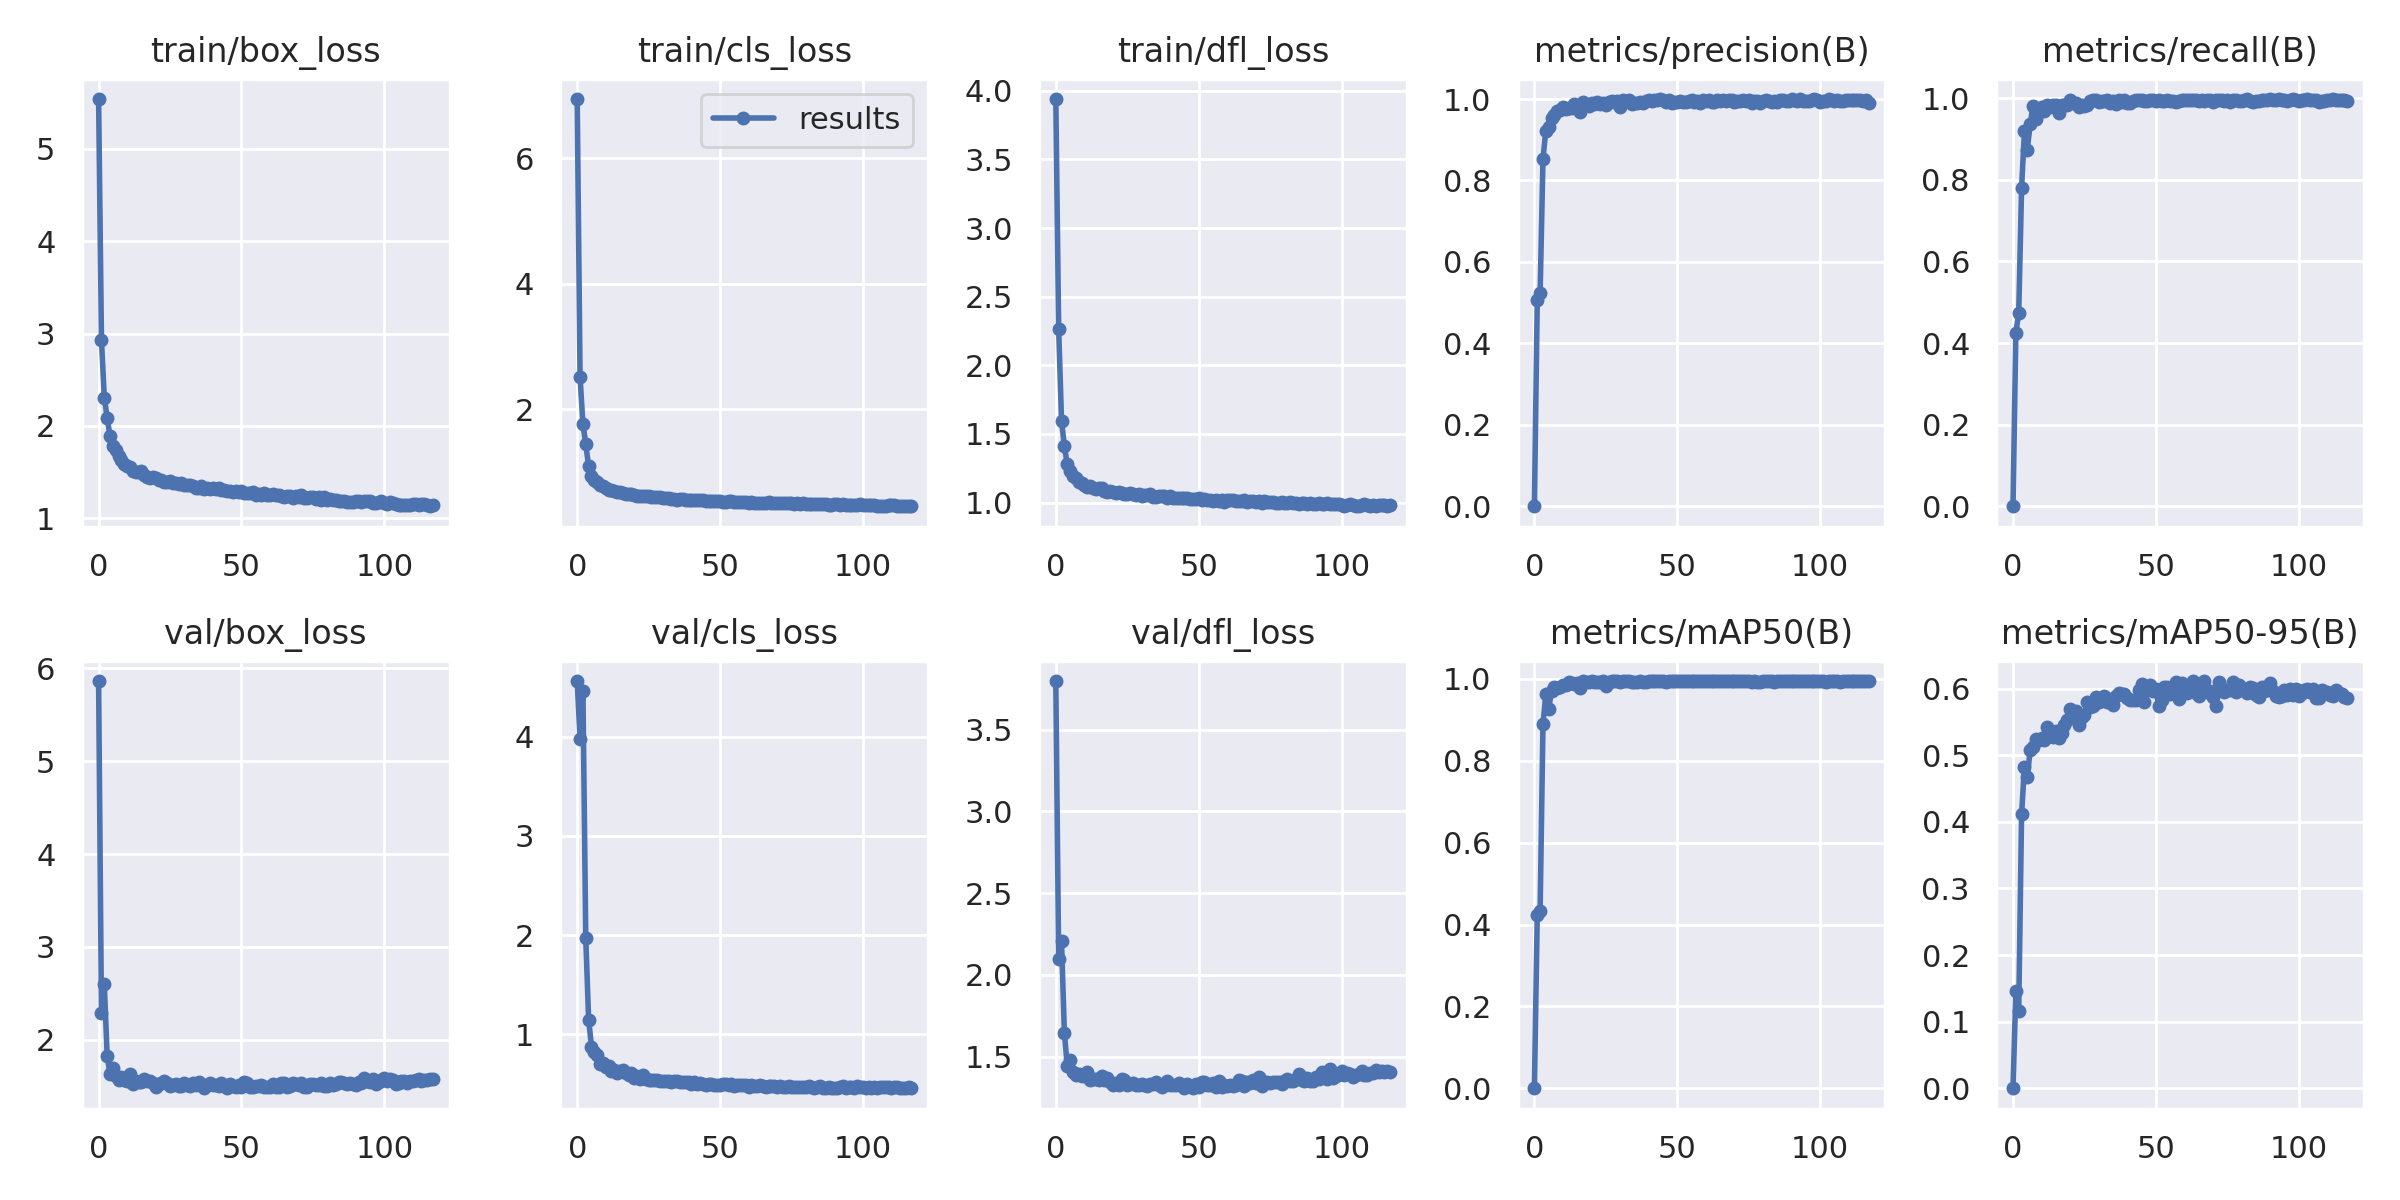

The file beside this chart, header and first rows:
epoch, train/box_loss, train/cls_loss, train/dfl_loss, metrics/precision(B), metrics/recall(B), metrics/mAP50(B), metrics/mAP50-95(B), val/box_loss, val/cls_loss, val/dfl_loss, lr/pg0, lr/pg1, lr/pg2
0, 5.539, 6.947, 3.939, 0, 0, 0, 0, 5.864, 4.562, 3.796, 0.07021, 0.00331, 0.00331
1, 2.929, 2.515, 2.266, 0.5053, 0.4255, 0.4236, 0.1462, 2.284, 3.979, 2.097, 0.04019, 0.006621, 0.006621
2, 2.305, 1.772, 1.598, 0.5232, 0.4733, 0.4341, 0.1163, 2.596, 4.459, 2.205, 0.01015, 0.00991, 0.00991
3, 2.088, 1.441, 1.41, 0.8531, 0.7797, 0.8889, 0.4112, 1.821, 1.966, 1.647, 0.009901, 0.009901, 0.009901
4, 1.889, 1.093, 1.28, 0.9223, 0.9195, 0.9625, 0.483, 1.632, 1.147, 1.446, 0.009901, 0.009901, 0.009901
5, 1.78, 0.9401, 1.231, 0.9304, 0.8743, 0.9279, 0.4667, 1.698, 0.8762, 1.477, 0.009868, 0.009868, 0.009868
6, 1.742, 0.8765, 1.195, 0.9544, 0.9368, 0.97, 0.5077, 1.614, 0.8217, 1.408, 0.009835, 0.009835, 0.009835
7, 1.679, 0.839, 1.18, 0.9596, 0.9811, 0.9803, 0.5128, 1.57, 0.7891, 1.389, 0.009802, 0.009802, 0.009802
8, 1.631, 0.7984, 1.152, 0.9703, 0.9501, 0.9788, 0.525, 1.597, 0.6962, 1.393, 0.009769, 0.009769, 0.009769
9, 1.593, 0.7765, 1.145, 0.9723, 0.9656, 0.9806, 0.5223, 1.567, 0.7068, 1.379, 0.009736, 0.009736, 0.009736
10, 1.57, 0.7478, 1.132, 0.9812, 0.9794, 0.9851, 0.5261, 1.552, 0.6699, 1.386, 0.009703, 0.009703, 0.009703
11, 1.551, 0.7227, 1.111, 0.9751, 0.969, 0.9852, 0.5229, 1.631, 0.6803, 1.408, 0.00967, 0.00967, 0.00967
12, 1.517, 0.711, 1.12, 0.9791, 0.9845, 0.9933, 0.542, 1.527, 0.6297, 1.356, 0.009637, 0.009637, 0.009637
13, 1.5, 0.6925, 1.109, 0.9777, 0.9776, 0.9896, 0.5336, 1.559, 0.6373, 1.366, 0.009604, 0.009604, 0.009604
14, 1.5, 0.6847, 1.103, 0.9879, 0.9833, 0.9883, 0.5272, 1.547, 0.6095, 1.364, 0.009571, 0.009571, 0.009571
15, 1.511, 0.6866, 1.106, 0.9836, 0.9845, 0.9908, 0.537, 1.55, 0.6245, 1.36, 0.009538, 0.009538, 0.009538
16, 1.474, 0.6716, 1.107, 0.9671, 0.9639, 0.9792, 0.5263, 1.58, 0.6444, 1.382, 0.009505, 0.009505, 0.009505
17, 1.448, 0.6522, 1.082, 0.993, 0.9843, 0.9939, 0.5335, 1.554, 0.609, 1.36, 0.009472, 0.009472, 0.009472
18, 1.44, 0.6467, 1.081, 0.9879, 0.9841, 0.9938, 0.5454, 1.557, 0.586, 1.372, 0.009439, 0.009439, 0.009439
19, 1.447, 0.6514, 1.087, 0.9834, 0.9845, 0.9936, 0.5526, 1.537, 0.6118, 1.348, 0.009406, 0.009406, 0.009406
20, 1.435, 0.6308, 1.077, 0.9914, 0.9963, 0.9941, 0.5688, 1.494, 0.5573, 1.327, 0.009373, 0.009373, 0.009373
21, 1.412, 0.6276, 1.07, 0.9868, 0.9897, 0.9931, 0.5622, 1.522, 0.5795, 1.337, 0.00934, 0.00934, 0.00934
22, 1.414, 0.6236, 1.076, 0.9927, 0.9879, 0.993, 0.5671, 1.53, 0.5448, 1.327, 0.009307, 0.009307, 0.009307
23, 1.398, 0.6182, 1.071, 0.9884, 0.9794, 0.9935, 0.5461, 1.552, 0.5849, 1.361, 0.009274, 0.009274, 0.009274
24, 1.395, 0.6143, 1.066, 0.9896, 0.9844, 0.9945, 0.5582, 1.538, 0.5525, 1.36, 0.009241, 0.009241, 0.009241
25, 1.4, 0.6184, 1.064, 0.9862, 0.982, 0.9816, 0.5612, 1.501, 0.535, 1.325, 0.009208, 0.009208, 0.009208
26, 1.386, 0.6069, 1.069, 0.993, 0.9828, 0.9928, 0.5802, 1.515, 0.5403, 1.333, 0.009175, 0.009175, 0.009175
27, 1.379, 0.5967, 1.062, 0.9944, 0.9931, 0.9939, 0.5719, 1.528, 0.5364, 1.339, 0.009142, 0.009142, 0.009142
28, 1.375, 0.6024, 1.056, 0.9939, 0.9966, 0.9947, 0.5736, 1.503, 0.5411, 1.324, 0.009109, 0.009109, 0.009109
29, 1.384, 0.6041, 1.062, 0.9949, 0.9948, 0.9949, 0.587, 1.506, 0.526, 1.326, 0.009076, 0.009076, 0.009076
30, 1.358, 0.581, 1.047, 0.9812, 0.9906, 0.9936, 0.5798, 1.535, 0.5254, 1.33, 0.009043, 0.009043, 0.009043
31, 1.356, 0.5817, 1.055, 0.9983, 0.9925, 0.995, 0.5848, 1.514, 0.5272, 1.327, 0.00901, 0.00901, 0.00901
32, 1.362, 0.5889, 1.054, 0.9941, 0.9931, 0.9948, 0.5892, 1.505, 0.5251, 1.321, 0.008977, 0.008977, 0.008977
33, 1.345, 0.5786, 1.064, 0.998, 0.9966, 0.995, 0.5804, 1.531, 0.5234, 1.335, 0.008944, 0.008944, 0.008944
34, 1.333, 0.5743, 1.039, 0.9873, 0.9879, 0.9938, 0.5797, 1.514, 0.5255, 1.331, 0.008911, 0.008911, 0.008911
35, 1.326, 0.5641, 1.042, 0.9914, 0.9945, 0.9937, 0.5749, 1.549, 0.5289, 1.343, 0.008878, 0.008878, 0.008878
36, 1.349, 0.5739, 1.051, 0.9897, 0.9862, 0.9938, 0.5884, 1.513, 0.5185, 1.325, 0.008845, 0.008845, 0.008845
37, 1.321, 0.5651, 1.045, 0.9931, 0.9948, 0.9944, 0.5942, 1.479, 0.5148, 1.315, 0.008812, 0.008812, 0.008812
38, 1.333, 0.5638, 1.045, 0.9913, 0.9914, 0.9937, 0.5928, 1.512, 0.514, 1.33, 0.008779, 0.008779, 0.008779
39, 1.317, 0.5525, 1.031, 0.9946, 0.9966, 0.9936, 0.5922, 1.529, 0.5134, 1.348, 0.008746, 0.008746, 0.008746
40, 1.325, 0.5618, 1.048, 0.9973, 0.9897, 0.9948, 0.5863, 1.516, 0.5011, 1.325, 0.008713, 0.008713, 0.008713
41, 1.316, 0.5582, 1.036, 0.9947, 0.9879, 0.9949, 0.5834, 1.508, 0.5137, 1.328, 0.00868, 0.00868, 0.00868
42, 1.33, 0.5626, 1.032, 0.9983, 0.9945, 0.995, 0.5828, 1.501, 0.4987, 1.326, 0.008647, 0.008647, 0.008647
43, 1.305, 0.5509, 1.031, 0.9976, 0.9948, 0.9948, 0.5838, 1.532, 0.5086, 1.341, 0.008614, 0.008614, 0.008614
44, 1.303, 0.5541, 1.034, 0.9998, 0.9966, 0.995, 0.5973, 1.498, 0.4965, 1.326, 0.008581, 0.008581, 0.008581
45, 1.3, 0.5449, 1.031, 0.9979, 0.9948, 0.995, 0.6067, 1.478, 0.4861, 1.307, 0.008548, 0.008548, 0.008548
46, 1.298, 0.541, 1.033, 0.9929, 0.9931, 0.9931, 0.5803, 1.527, 0.4934, 1.332, 0.008515, 0.008515, 0.008515
47, 1.282, 0.5402, 1.029, 0.9965, 0.9924, 0.995, 0.5988, 1.501, 0.4994, 1.321, 0.008482, 0.008482, 0.008482
48, 1.3, 0.5438, 1.029, 0.9914, 0.9962, 0.9949, 0.6059, 1.486, 0.4874, 1.307, 0.008449, 0.008449, 0.008449
49, 1.282, 0.5387, 1.024, 0.9929, 0.9966, 0.9949, 0.596, 1.515, 0.4876, 1.331, 0.008416, 0.008416, 0.008416
50, 1.293, 0.54, 1.031, 0.9917, 0.9931, 0.9948, 0.5995, 1.489, 0.4883, 1.315, 0.008383, 0.008383, 0.008383
51, 1.27, 0.529, 1.019, 0.9941, 0.9966, 0.9943, 0.5738, 1.541, 0.5016, 1.344, 0.00835, 0.00835, 0.00835
52, 1.273, 0.5306, 1.027, 0.9929, 0.9931, 0.9942, 0.5838, 1.537, 0.4945, 1.348, 0.008317, 0.008317, 0.008317
53, 1.275, 0.537, 1.018, 0.9931, 0.9928, 0.9944, 0.6019, 1.495, 0.4877, 1.329, 0.008284, 0.008284, 0.008284
54, 1.284, 0.5342, 1.023, 0.996, 0.9966, 0.995, 0.6025, 1.49, 0.496, 1.326, 0.008251, 0.008251, 0.008251
55, 1.258, 0.5207, 1.014, 0.9983, 0.9946, 0.995, 0.5927, 1.504, 0.4825, 1.336, 0.008218, 0.008218, 0.008218
56, 1.268, 0.5262, 1.018, 0.9922, 0.9931, 0.9942, 0.5947, 1.497, 0.4874, 1.316, 0.008185, 0.008185, 0.008185
57, 1.251, 0.5195, 1.013, 0.9948, 0.9906, 0.9946, 0.6094, 1.512, 0.4863, 1.35, 0.008152, 0.008152, 0.008152
58, 1.271, 0.5242, 1.022, 0.9906, 0.9931, 0.9941, 0.584, 1.486, 0.4869, 1.317, 0.008119, 0.008119, 0.008119
59, 1.248, 0.5253, 1.002, 0.9983, 0.9964, 0.9948, 0.6084, 1.487, 0.4911, 1.325, 0.008086, 0.008086, 0.008086
... 58 more rows
